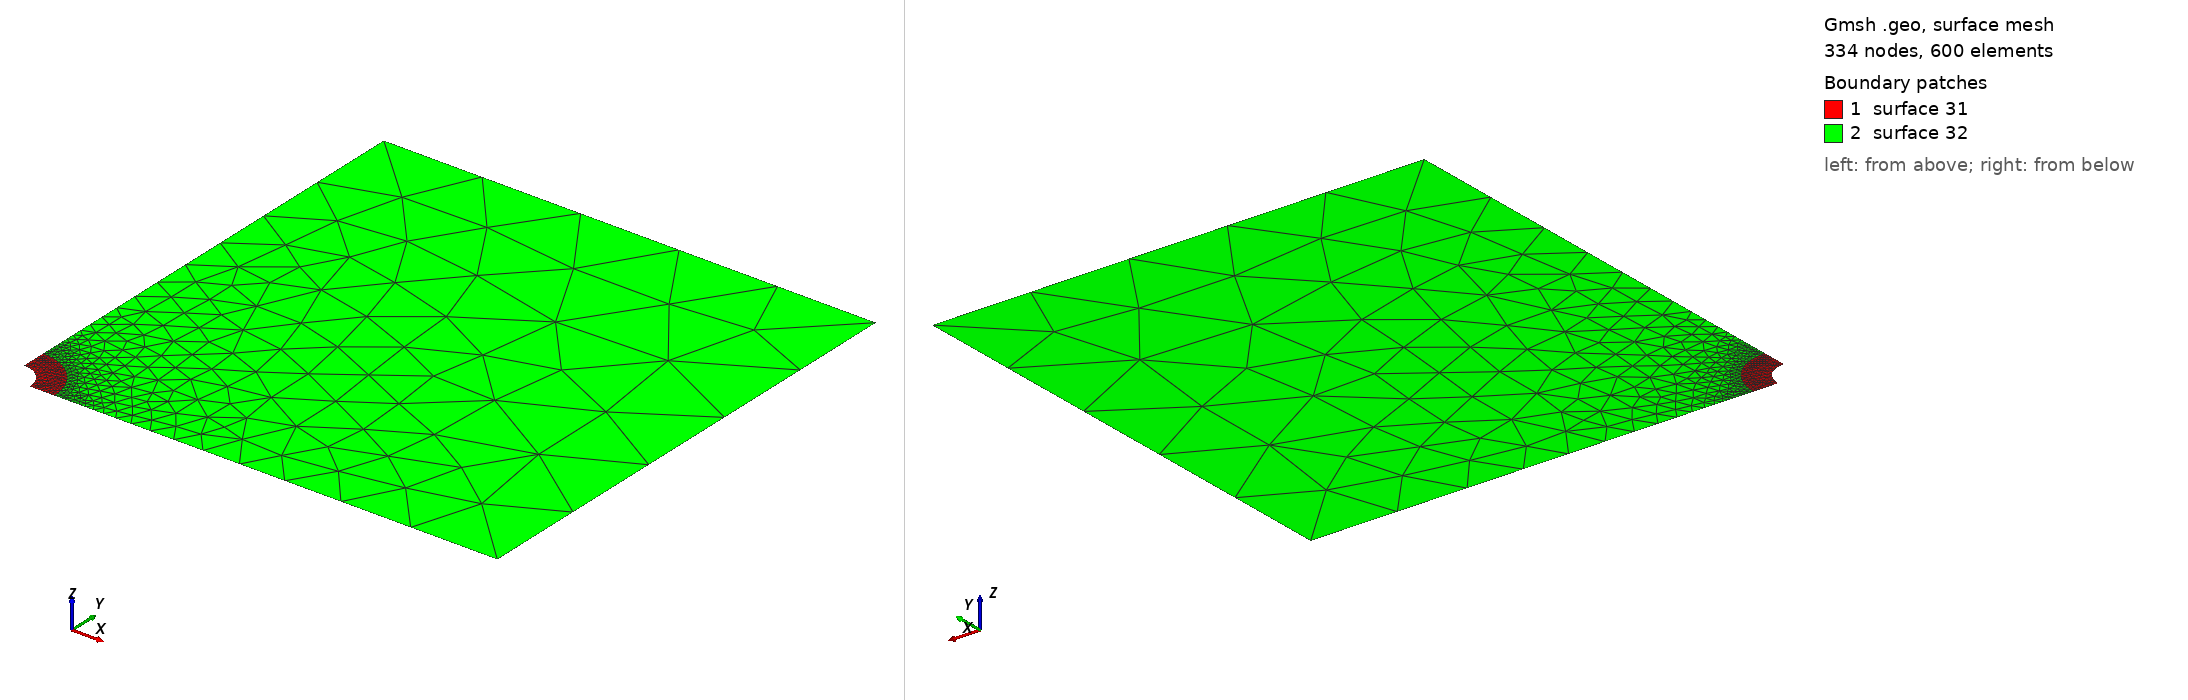

Gmsh geometry script, surface-meshed: 334 nodes, 600 surface elements. Boundary patches (legend numbers): 1 surface 31, 2 surface 32. Left view from above one corner, right view from below the opposite corner. The script declares no physical surfaces, so the legend lists its geometric surfaces. The drawing asked Gmsh for element sizes between 1% and 20% of the model's largest extent; the script's own settings can give other sizes.

=== 2D_plane_strain_cavity_1.0_1.0_0.1_0.001_0.2.geo (drawn) ===

            Mesh.Algorithm = 8;
            near_cavity_elem_size = DefineNumber[ 0.001, Name "Parameters/near_cavity_elem_size" ];
            far_cavity_elem_size  = DefineNumber[ 0.2, Name "Parameters/far_cavity_elem_size" ];
            r_cavity  = DefineNumber[ 0.05, Name "Parameters/r_cavity" ];
            L         = DefineNumber[ 1, Name "Parameters/L"];
            H         = DefineNumber[ 1, Name "Parameters/H"];
            Point(1) = {0, 0, 0, near_cavity_elem_size};
            Point(2) = {r_cavity, 0, 0, near_cavity_elem_size};
            Point(3) = {2*r_cavity, 0, 0, near_cavity_elem_size};
            Point(4) = {L, 0, 0, far_cavity_elem_size};
            Point(5) = {L, H, 0, far_cavity_elem_size};
            Point(6) = {0, H, 0, far_cavity_elem_size};
            Point(7) = {0, 2*r_cavity, 0, near_cavity_elem_size};
            Point(8) = {0, r_cavity, 0, near_cavity_elem_size};
            Line(1) = {2, 3}; 
            Line(2) = {3, 4}; 
            Line(3) = {4, 5};
            Line(4) = {5, 6};
            Line(5) = {6, 7};
            Line(6) = {7, 8};
            Circle(7) = {8, 1, 2};
            Circle(8) = {7, 1, 3};
            Curve Loop(21) = {1, -8, 6, 7};
            Curve Loop(22) = {2, 3, 4, 5, 8};
            Plane Surface(31) = {21};
            Plane Surface(32) = {-21, -22};
            Mesh.MshFileVersion = 2.0;
